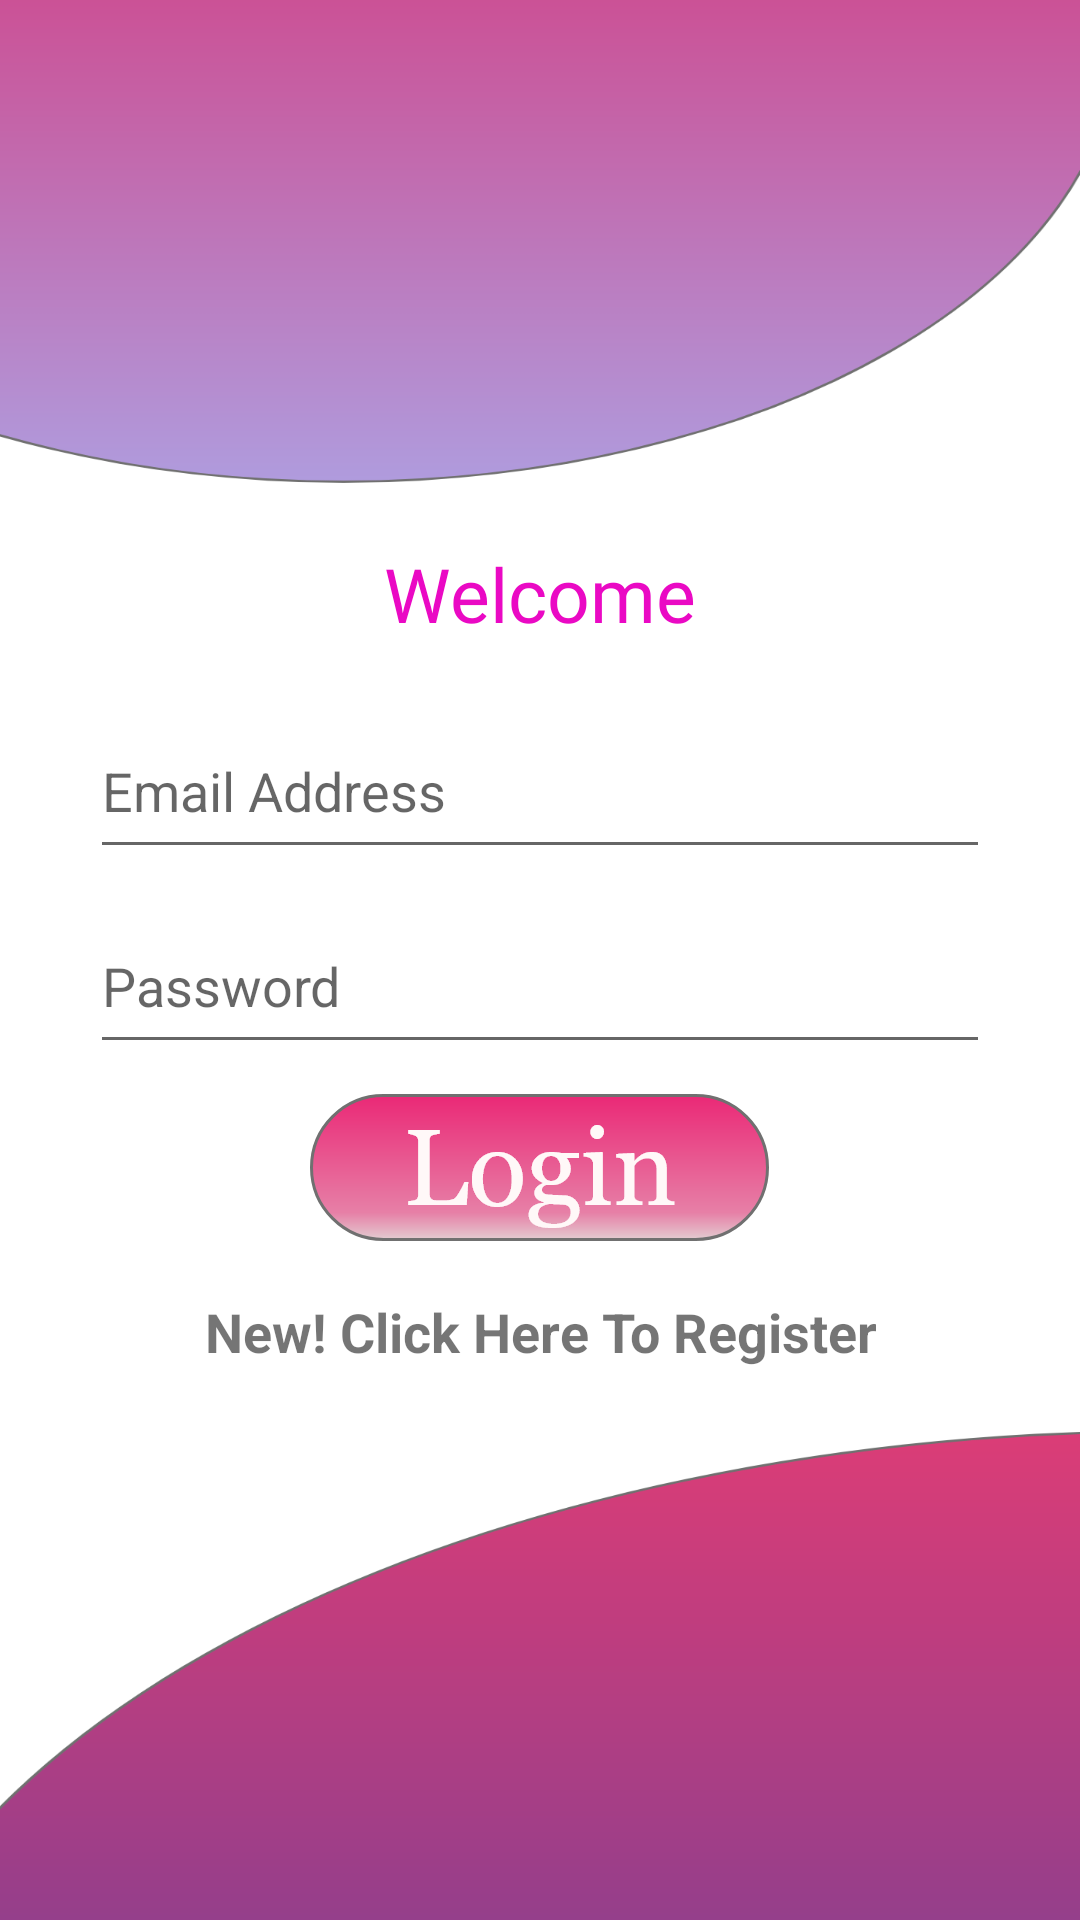

The Android layout XML behind this screen, and the referenced resources:
<!-- AndroidManifest.xml: application theme Theme.Tacos -->
<!-- res/layout/activity_login.xml -->
<?xml version="1.0" encoding="utf-8"?>
<androidx.appcompat.widget.LinearLayoutCompat xmlns:android="http://schemas.android.com/apk/res/android"
    xmlns:app="http://schemas.android.com/apk/res-auto"
    xmlns:tools="http://schemas.android.com/tools"
    android:layout_width="match_parent"
    android:layout_height="match_parent"
    tools:context=".LoginActivity"
    android:orientation="vertical"
    android:gravity="center"
    android:background="@drawable/login_screen">

    <TextView
        android:id="@+id/textView2"
        android:layout_width="wrap_content"
        android:layout_height="wrap_content"
        android:fontFamily="@font/averia_libre_bold"
        android:text="Welcome"
        android:textColor="#EA09C4"
        android:textSize="25sp" />
    <EditText
        android:id="@+id/loginEmailAddress"
        android:layout_width="300dp"
        android:layout_height="55dp"
        android:layout_marginTop="20dp"
        android:ems="10"
        android:hint="Email Address"
        android:inputType="textEmailAddress"/>

    <EditText
        android:layout_marginTop="10dp"
        android:id="@+id/loginPassword"
        android:layout_width="300dp"
        android:layout_height="55dp"
        android:ems="10"
        android:hint="Password"
        android:inputType="textPassword"/>

    <ImageView
        android:layout_marginTop="10dp"
        android:id="@+id/login"
        android:layout_width="wrap_content"
        android:layout_height="wrap_content"
        app:srcCompat="@drawable/login_btn" />
    <TextView
        android:textStyle="bold"
        android:id="@+id/click_to_register"
        android:padding="3dp"
        android:layout_marginTop="15dp"
        android:gravity="center"
        android:textSize="18dp"
        android:layout_width="wrap_content"
        android:layout_height="wrap_content"
        android:text="New! Click Here To Register">
    </TextView>

</androidx.appcompat.widget.LinearLayoutCompat>
<!-- resources referenced by this layout -->
<resources>
  <!-- drawable login_btn: png bitmap (drawable-hdpi, 6664 bytes) -->
  <!-- drawable login_screen: png bitmap (drawable-hdpi, 33805 bytes) -->
  <style name="Theme.Tacos" parent="Theme.MaterialComponents.DayNight.NoActionBar">
          
          <item name="colorPrimary">#D15680</item>
          <item name="colorPrimaryVariant">#D15680</item>
          <item name="colorOnPrimary">@color/white</item>
          
          <item name="colorSecondary">@color/teal_200</item>
          <item name="colorSecondaryVariant">@color/teal_700</item>
          <item name="colorOnSecondary">@color/black</item>
          
          <item name="android:statusBarColor" tools:targetApi="l">?attr/colorPrimaryVariant</item>
          
      </style>
  <!-- not gathered from this repository: default colours our renderer supplied (Android Studio template values) -->
  <color name="teal_200">#FF03DAC5</color>
  <color name="teal_700">#FF018786</color>
  <color name="black">#FF000000</color>
  <color name="white">#FFFFFFFF</color>
</resources>
